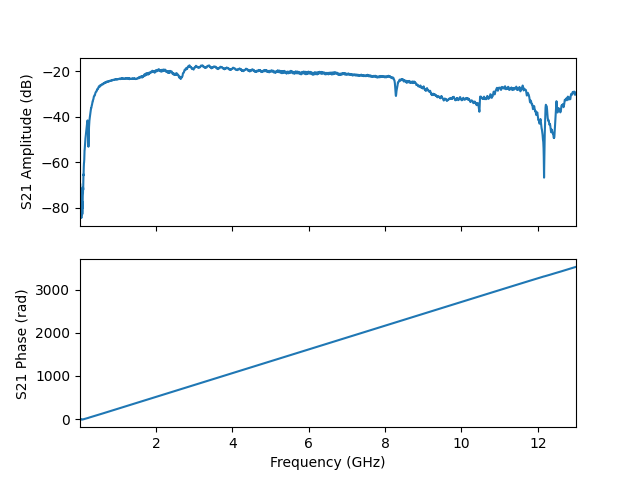

The data file committed next to this chart (first rows):
frequency, amplitude, phase, I, Q
10000000, -83.24, -2.075, -3.325907891849056e-05, -6.0307589592412114e-05
12598000, -69.32, -0.8804, 0.0002177, -0.0002636
15196000, -70.64, -1.327, 7.080485374899581e-05, -0.0002852
17794000, -73.06, -1.991, -9.061957098310813e-05, -0.000203
20392000, -75.64, -3.123, -0.0001651, -3.113251523245708e-06
22990000, -82.78, -0.9435, 4.2598345316946507e-05, -5.8753317716764286e-05
25588000, -81.65, -2.872, -7.97496031736955e-05, -2.200340350100305e-05
28186000, -71.29, -2.251, -0.0001715, -0.0002119
30784000, -77.06, -3.522, -0.0001303, 5.2087376388954e-05
33382000, -73.02, -5.071, 7.848706445656717e-05, 0.0002091
35980000, -74.84, -3.68, -0.0001555, 9.295279596699402e-05
38578000, -75.44, -2.356, -0.0001195, -0.0001196
41176000, -73.51, -3.642, -0.0001852, 0.0001012
43774000, -79.33, -6.08, 0.0001057, 2.1782670955872163e-05
46372000, -84.44, -6.437, 5.923709977651015e-05, -9.195696293318179e-06
48970000, -76.63, -5.999, 0.0001414, 4.137278301641345e-05
51568000, -79.47, -4.137, -5.7907171139959246e-05, 8.91915406100452e-05
54166000, -78.4, -1.657, -1.0294246749253944e-05, -0.0001198
56764000, -73.13, -3.21, -0.0002201, 1.5151038496696856e-05
59362000, -71.99, -2.946, -0.0002467, -4.8833011533133686e-05
61960000, -77.93, -3.495, -0.000119, 4.393872950458899e-05
64558000, -77.85, -6.263, 0.0001281, 2.6442880880495068e-06
67156000, -78.21, -8.899, -0.0001062, -6.16893739788793e-05
69754000, -82.79, -10.48, -3.598735202103853e-05, 6.298998778220266e-05
72352000, -81.6, -9.701, -7.999909576028585e-05, 2.2660424292553216e-05
74950000, -77.47, -8.86, -0.0001131, -7.161428220570087e-05
77548000, -80.18, -9.368, -9.778553794603795e-05, -5.56971872356371e-06
80146000, -76.31, -8.601, -0.0001039, -0.0001122
82744000, -74.57, -8.046, -3.571489287423901e-05, -0.0001835
85342000, -73.95, -6.971, 0.000155, -0.0001275
87940000, -73.52, -6.472, 0.0002072, -3.9622555050300434e-05
90538000, -71.14, -6.165, 0.0002754, 3.273227048339322e-05
93136000, -72.12, -5.999, 0.0002379, 6.942452455405146e-05
95734000, -68.87, -4.539, -6.206522084539756e-05, 0.0003547
98332000, -68.43, -4.325, -0.0001431, 0.0003507
100930000, -65.3, -3.274, -0.0005385, 7.188472227426246e-05
103528000, -65.72, -2.672, -0.0004616, -0.0002343
106126000, -62.65, -2.002, -0.0003078, -0.0006695
108724000, -62.18, -1.211, 0.0002738, -0.0007279
111322000, -60.83, -0.7885, 0.0006408, -0.0006448
113920000, -60.29, -0.03089, 0.0009669, -2.9874963729525916e-05
116518000, -60.15, 0.4129, 0.0008998, 0.0003942
119116000, -59.6, 1.236, 0.0003442, 0.0009889
121714000, -58.83, 1.853, -0.0003184, 0.0011
124312000, -57.06, 2.515, -0.001136, 0.0008223
126910000, -56.3, 3.171, -0.001531, -4.517868728726171e-05
129508000, -54.64, 3.85, -0.001408, -0.001206
132106000, -54.58, 4.494, -0.000405, -0.001822
134704000, -53.87, 5.109, 0.0007825, -0.001867
137302000, -53.39, 5.742, 0.001835, -0.001103
139900000, -52.61, 6.411, 0.002322, 0.0002987
142498000, -52.37, 7.07, 0.0017, 0.001706
145096000, -51.34, 7.728, 0.0003409, 0.002689
147694000, -50.94, 8.368, -0.001395, 0.002472
150292000, -50.35, 9.042, -0.002817, 0.001134
152890000, -49.54, 9.666, -0.003237, -0.0007965
155488000, -49.12, 10.31, -0.002213, -0.002711
158086000, -48.74, 10.98, -5.819813668495044e-05, -0.003656
160684000, -48.35, 11.68, 0.002404, -0.002974
163282000, -47.59, 12.34, 0.004065, -0.0009409
... 4,941 more rows
